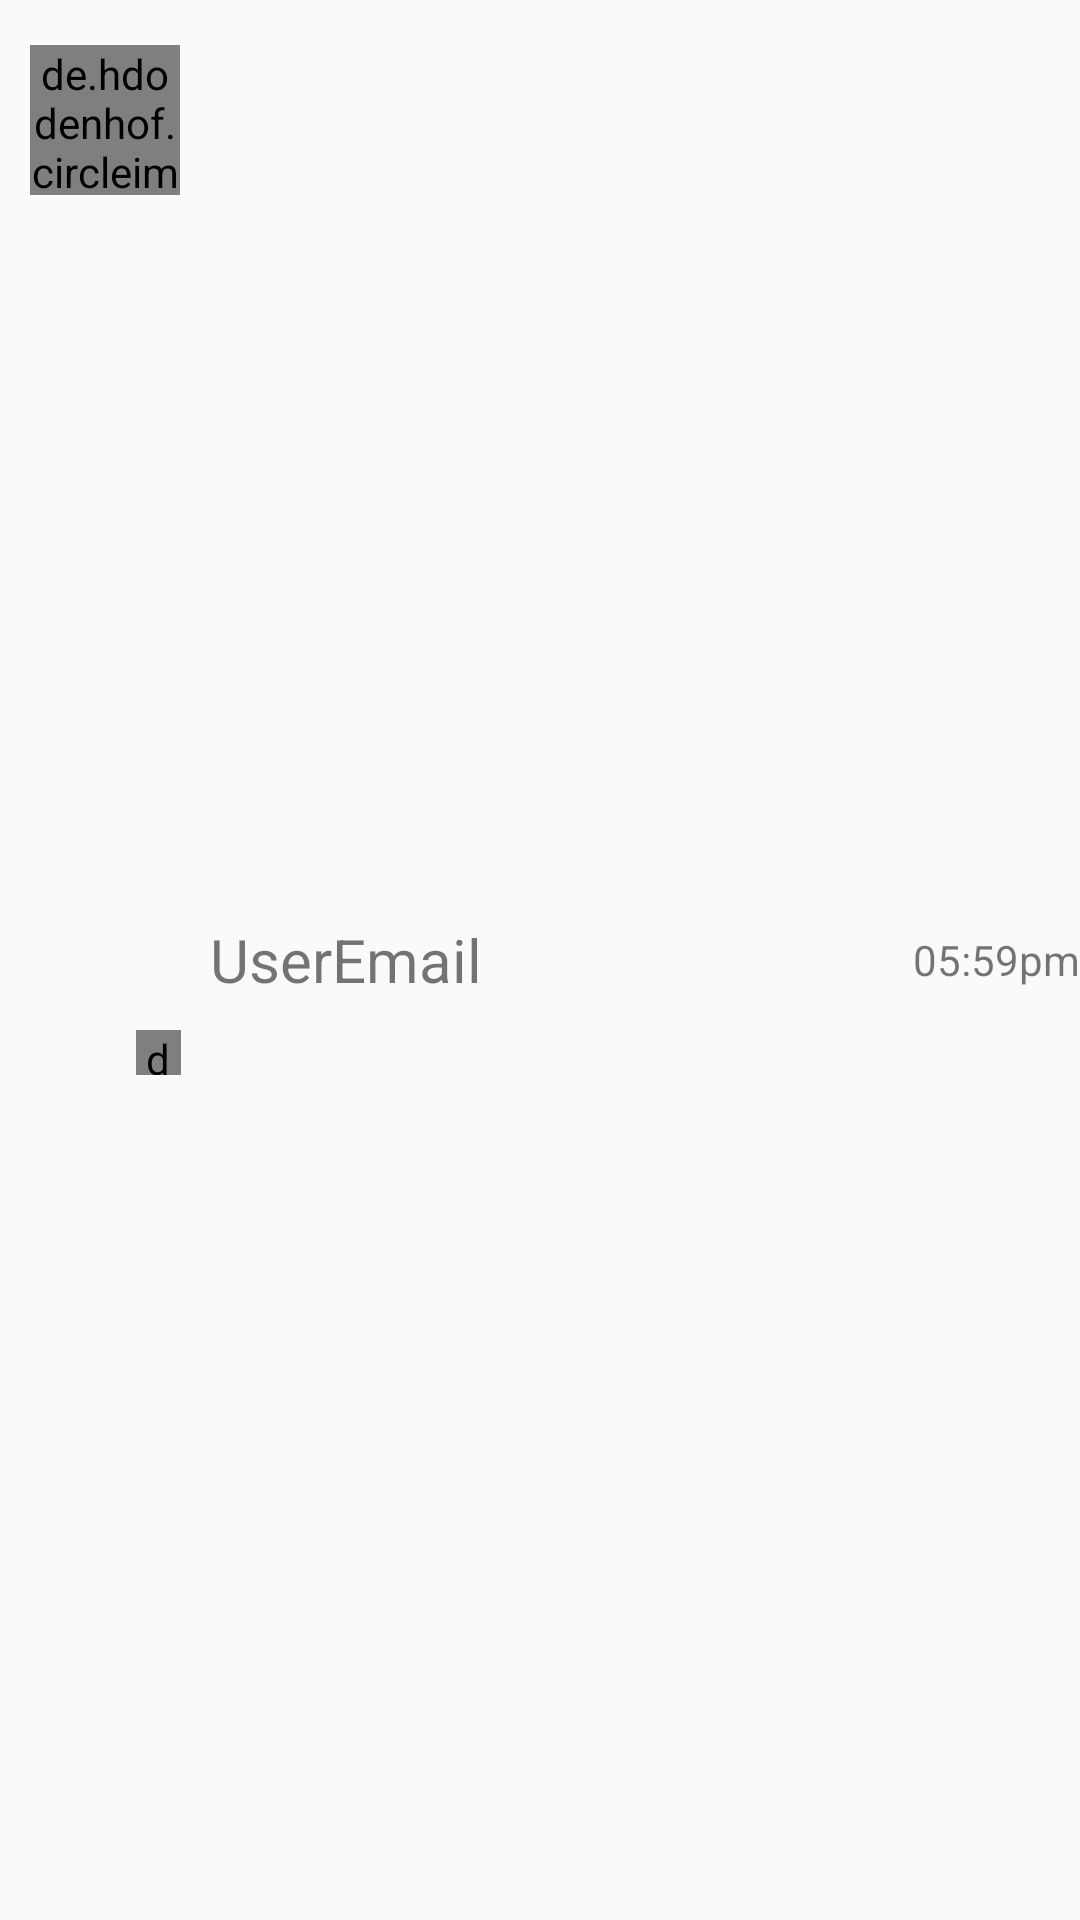

Write the Android layout XML for this screen, with the resource values it uses.
<!-- AndroidManifest.xml: application theme AppTheme -->
<!-- res/layout/user_data_list.xml -->
<?xml version="1.0" encoding="utf-8"?>
<RelativeLayout xmlns:android="http://schemas.android.com/apk/res/android"
    android:layout_width="match_parent"
    android:layout_height="wrap_content"
    xmlns:app="http://schemas.android.com/apk/res-auto"
    xmlns:text="http://schemas.android.com/tools">

    <de.hdodenhof.circleimageview.CircleImageView
        android:layout_width="50dp"
        android:layout_height="50dp"
        android:layout_marginTop="15dp"
        android:layout_marginLeft="10dp"
        android:id="@+id/user_prof_image"
        android:src="@mipmap/ic_launcher"/>

    <TextView
        android:layout_width="wrap_content"
        android:layout_height="wrap_content"
        android:text="UserEmail"
        android:id="@+id/userEmail_tv"
        android:layout_toEndOf="@id/user_prof_image"
        android:layout_toRightOf="@id/user_prof_image"
        android:layout_centerVertical="true"
        android:layout_marginLeft="10dp"
        android:textSize="20dp" />
    
    <de.hdodenhof.circleimageview.CircleImageView
        android:layout_width="15dp"
        android:layout_height="15dp"
        app:civ_border_width="10dp"
        app:civ_border_color="#05df29"
        android:id="@+id/img_status_on"
        android:src="@mipmap/ic_launcher"
        android:visibility="gone"
        android:layout_below="@id/userEmail_tv"
        android:layout_marginTop="10dp"
        android:layout_marginLeft="-15dp"
        android:layout_toRightOf="@id/user_prof_image"
        android:layout_toEndOf="@id/user_prof_image"/>

    <de.hdodenhof.circleimageview.CircleImageView
        android:layout_width="15dp"
        android:layout_height="15dp"
        app:civ_border_width="10dp"
        app:civ_border_color="#bfbfbf"
        android:id="@+id/img_status_off"
        android:src="@mipmap/ic_launcher"
        android:layout_below="@id/userEmail_tv"
        android:layout_marginTop="10dp"
        android:layout_marginLeft="-15dp"
        android:layout_toRightOf="@id/user_prof_image"
        android:layout_toEndOf="@id/user_prof_image"/>

    <TextView
        android:layout_width="wrap_content"
        android:layout_height="wrap_content"
        android:layout_below="@id/userEmail_tv"
        android:layout_toRightOf="@id/user_prof_image"
        android:layout_marginTop="10dp"
        android:paddingTop="5dp"
        android:layout_marginLeft="10dp"
        android:maxLines="1"
        android:id="@+id/last_msg_tv"
        android:textSize="15dp"
        android:textColor="@color/colorPrimary"/>

    <TextView
        android:layout_width="wrap_content"
        android:layout_height="wrap_content"
        android:id="@+id/user_timestamp"
        android:text="05:59pm"
        android:textSize="14sp"
        android:layout_alignParentRight="true"
        android:layout_alignParentEnd="true"
        android:layout_centerVertical="true"/>





</RelativeLayout>
<!-- resources referenced by this layout -->
<resources>
  <style name="AppTheme" parent="Theme.AppCompat.Light.DarkActionBar">
          
          <item name="colorPrimary">@color/colorPrimary</item>
          <item name="colorPrimaryDark">@color/colorPrimaryDark</item>
          <item name="colorAccent">@color/colorAccent</item>
          <item name="android:windowAnimationStyle">@style/CustomAnim</item>
      </style>
  <style name="CustomAnim" parent="@android:style/Animation.Activity">
          <item name="android:activityOpenEnterAnimation">@anim/slide_in_right</item>
          <item name="android:activityOpenExitAnimation">@anim/slide_out_left</item>
          <item name="android:activityCloseEnterAnimation">@anim/slide_in_left</item>
          <item name="android:activityCloseExitAnimation">@anim/slide_out_right</item>
      </style>
  <!-- not gathered from this repository: default colours our renderer supplied (Android Studio template values) -->
  <color name="colorPrimary">#FF6200EE</color>
  <color name="colorPrimaryDark">#FF3700B3</color>
  <color name="colorAccent">#FF03DAC5</color>
</resources>
